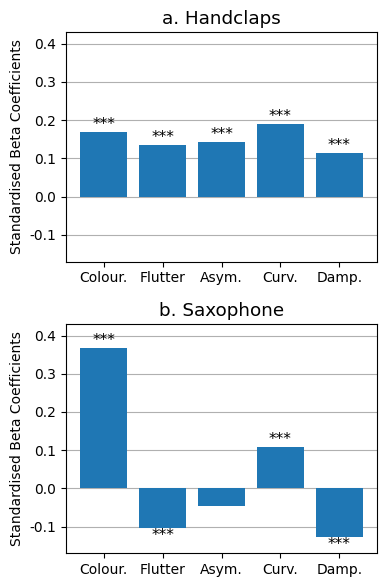
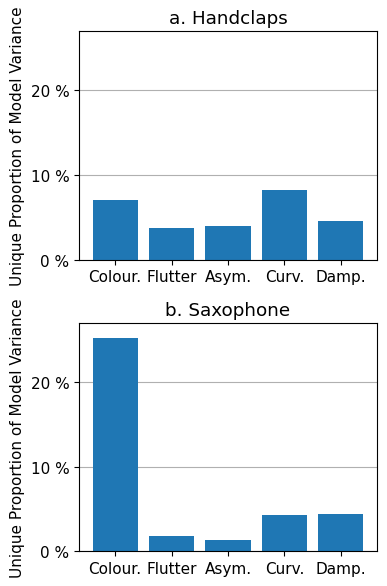

Reproduce these figures in Python, in order.
import matplotlib.pyplot as plt
import numpy as np
from matplotlib import rc


if __name__ == "__main__":
    features = ["Colour.", "Flutter", "Asym.", "Curv.", "Damp."]

    standardised_betas = [[0.170, 0.134, 0.143, 0.189, 0.115],
                          [0.368, -0.103, -0.046, 0.107, -0.127]]

    # This is the "part" column in SPSS when showing "part and partial correlations"
    # Each column here is for each programme item
    semi_partial_correlations = [[0.226, 0.163, 0.170, 0.243, 0.181],
                                 [0.432, -0.117, -0.098, 0.179, -0.180]]
    r_squares = [0.72, 0.74]

    unique_proportions_of_data_variance = np.square(semi_partial_correlations)
    unique_proportions_of_model_variance = [unique_proportions_of_data_variance[i, :] / r_squares[i] for i in range(2)]

    significances = [["***", "***", "***", "***", "***"],
                     ["***", "***", "", "***", "***"]]

    fig, axes = plt.subplots(2)
    fig.set_size_inches(4, 6)
    fig.set_layout_engine("tight")

    rc("font",**{"size": 11, "sans-serif": "CMU Serif"})

    for plot_index, prog_item_betas in enumerate(standardised_betas):
        p = axes[plot_index].bar(features, prog_item_betas, zorder=2)

        axes[plot_index].bar_label(p, labels=significances[plot_index], label_type='edge')
        axes[plot_index].set_title("b. Saxophone" if plot_index else "a. Handclaps")
        axes[plot_index].grid(zorder=0, axis="y")
        axes[plot_index].set_ylim([-0.17, 0.43])
        axes[plot_index].set_yticks([-0.1, 0.0, 0.1, 0.2, 0.3, 0.4])
        axes[plot_index].set_yticklabels(["-0.1", "0.0", "0.1", "0.2", "0.3", "0.4"])
        axes[plot_index].set_ylabel("Standardised Beta Coefficients")

    plt.show()

    fig, axes = plt.subplots(2)
    fig.set_size_inches(4, 6)
    fig.set_layout_engine("tight")

    rc("font",**{"size": 11, "sans-serif": "CMU Serif"})

    for plot_index, prog_item_unique_contributions in enumerate(unique_proportions_of_model_variance):
        p = axes[plot_index].bar(features, prog_item_unique_contributions, zorder=2)

        axes[plot_index].set_title("b. Saxophone" if plot_index else "a. Handclaps")
        axes[plot_index].grid(zorder=0, axis="y")
        axes[plot_index].set_ylim([0.0, 0.27])
        axes[plot_index].set_yticks([0.0, 0.10, 0.20])
        axes[plot_index].set_yticklabels(["0 %", "10 %", "20 %"])
        axes[plot_index].set_ylabel("Unique Proportion of Model Variance")

    plt.show()